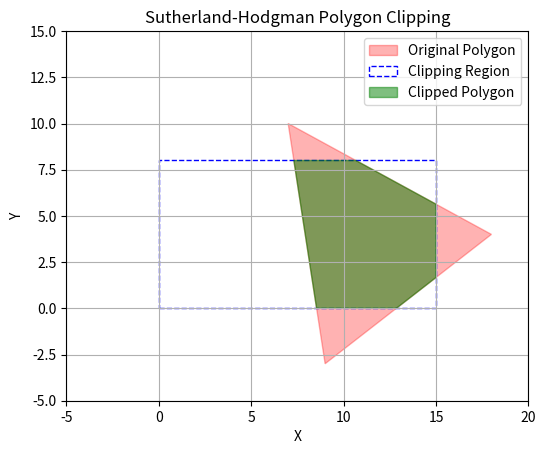

The script that saved this image:
#SutherlandHodgmanAlgorithm
import matplotlib.pyplot as plt
import matplotlib.patches as patches

def clip_polygon(polygon, clip_rect):
    def inside(p, edge):
        if edge == 'left':
            return p[0] >= clip_rect[0][0]
        elif edge == 'right':
            return p[0] <= clip_rect[1][0]
        elif edge == 'bottom':
            return p[1] >= clip_rect[0][1]
        elif edge == 'top':
            return p[1] <= clip_rect[1][1]

    def intersect(p1, p2, edge):
        if edge in ['left', 'right']:
            x = clip_rect[0][0] if edge == 'left' else clip_rect[1][0]
            y = p1[1] + (p2[1] - p1[1]) * (x - p1[0]) / (p2[0] - p1[0])
            return (x, y)
        elif edge in ['bottom', 'top']:
            y = clip_rect[0][1] if edge == 'bottom' else clip_rect[1][1]
            x = p1[0] + (p2[0] - p1[0]) * (y - p1[1]) / (p2[1] - p1[1])
            return (x, y)

    edges = ['left', 'right', 'bottom', 'top']
    for edge in edges:
        new_polygon = []
        for i in range(len(polygon)):
            current_point = polygon[i]
            prev_point = polygon[i - 1]
            if inside(current_point, edge):
                if not inside(prev_point, edge):
                    new_polygon.append(intersect(prev_point, current_point, edge))
                new_polygon.append(current_point)
            elif inside(prev_point, edge):
                new_polygon.append(intersect(prev_point, current_point, edge))
        polygon = new_polygon
    return polygon

# Define the original polygon vertices
polygon = [(9, -3), (18, 4), (7, 10)]

# Define the clipping rectangle as ((x_min, y_min), (x_max, y_max))
clip_rect = ((0, 0), (15, 8))

# Perform the clipping
clipped_polygon = clip_polygon(polygon, clip_rect)

# Plotting the original polygon
fig, ax = plt.subplots()
polygon_patch = patches.Polygon(polygon, closed=True, fill=True, edgecolor='r', facecolor='r', alpha=0.3)
ax.add_patch(polygon_patch)

# Plotting the clipping region
clip_rect_patch = patches.Rectangle(clip_rect[0], clip_rect[1][0] - clip_rect[0][0], clip_rect[1][1] - clip_rect[0][1],
                                    fill=False, edgecolor='blue', linestyle='--')
ax.add_patch(clip_rect_patch)

# Plotting the clipped polygon
if clipped_polygon:
    clipped_polygon_patch = patches.Polygon(clipped_polygon, closed=True, fill=True, edgecolor='g', facecolor='g', alpha=0.5)
    ax.add_patch(clipped_polygon_patch)

# Setting the plot limits
ax.set_xlim(-5, 20)
ax.set_ylim(-5, 15)

# Adding labels and title
ax.set_title('Sutherland-Hodgman Polygon Clipping')
ax.set_xlabel('X')
ax.set_ylabel('Y')
ax.grid(True)

plt.gca().set_aspect('equal', adjustable='box')
plt.legend(['Original Polygon', 'Clipping Region', 'Clipped Polygon'])
plt.show()
